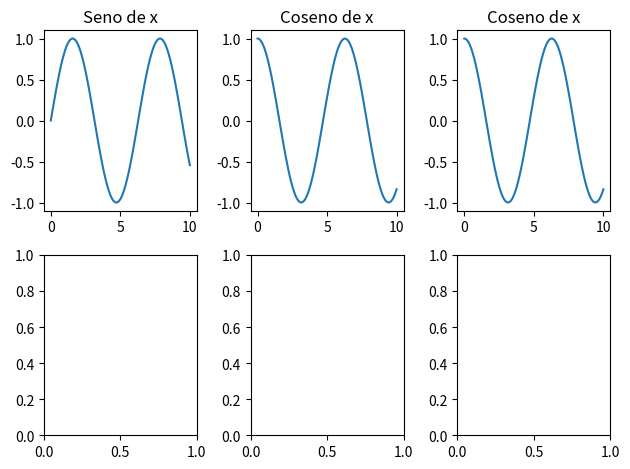

The script that saved this image:
import matplotlib.pyplot as plt
import numpy as np

# Datos para los gráficos
x = np.linspace(0, 10, 100)
y1 = np.sin(x)
y2 = np.cos(x)
y3 = np.cos(x)

# Crear una figura y un conjunto de subgráficos
fig, axs = plt.subplots(2, 3)  # 1 fila, 2 columnas

# Primer subgráfico
axs[0, 0].plot(x, y1)
axs[0, 0].set_title('Seno de x')

# Segundo subgráfico
axs[0, 1].plot(x, y2)
axs[0, 1].set_title('Coseno de x')

axs[0, 2].plot(x, y3)
axs[0, 2].set_title('Coseno de x')

# Mostrar la figura
plt.tight_layout()  # Ajusta automáticamente los parámetros de la subtrama
plt.show()